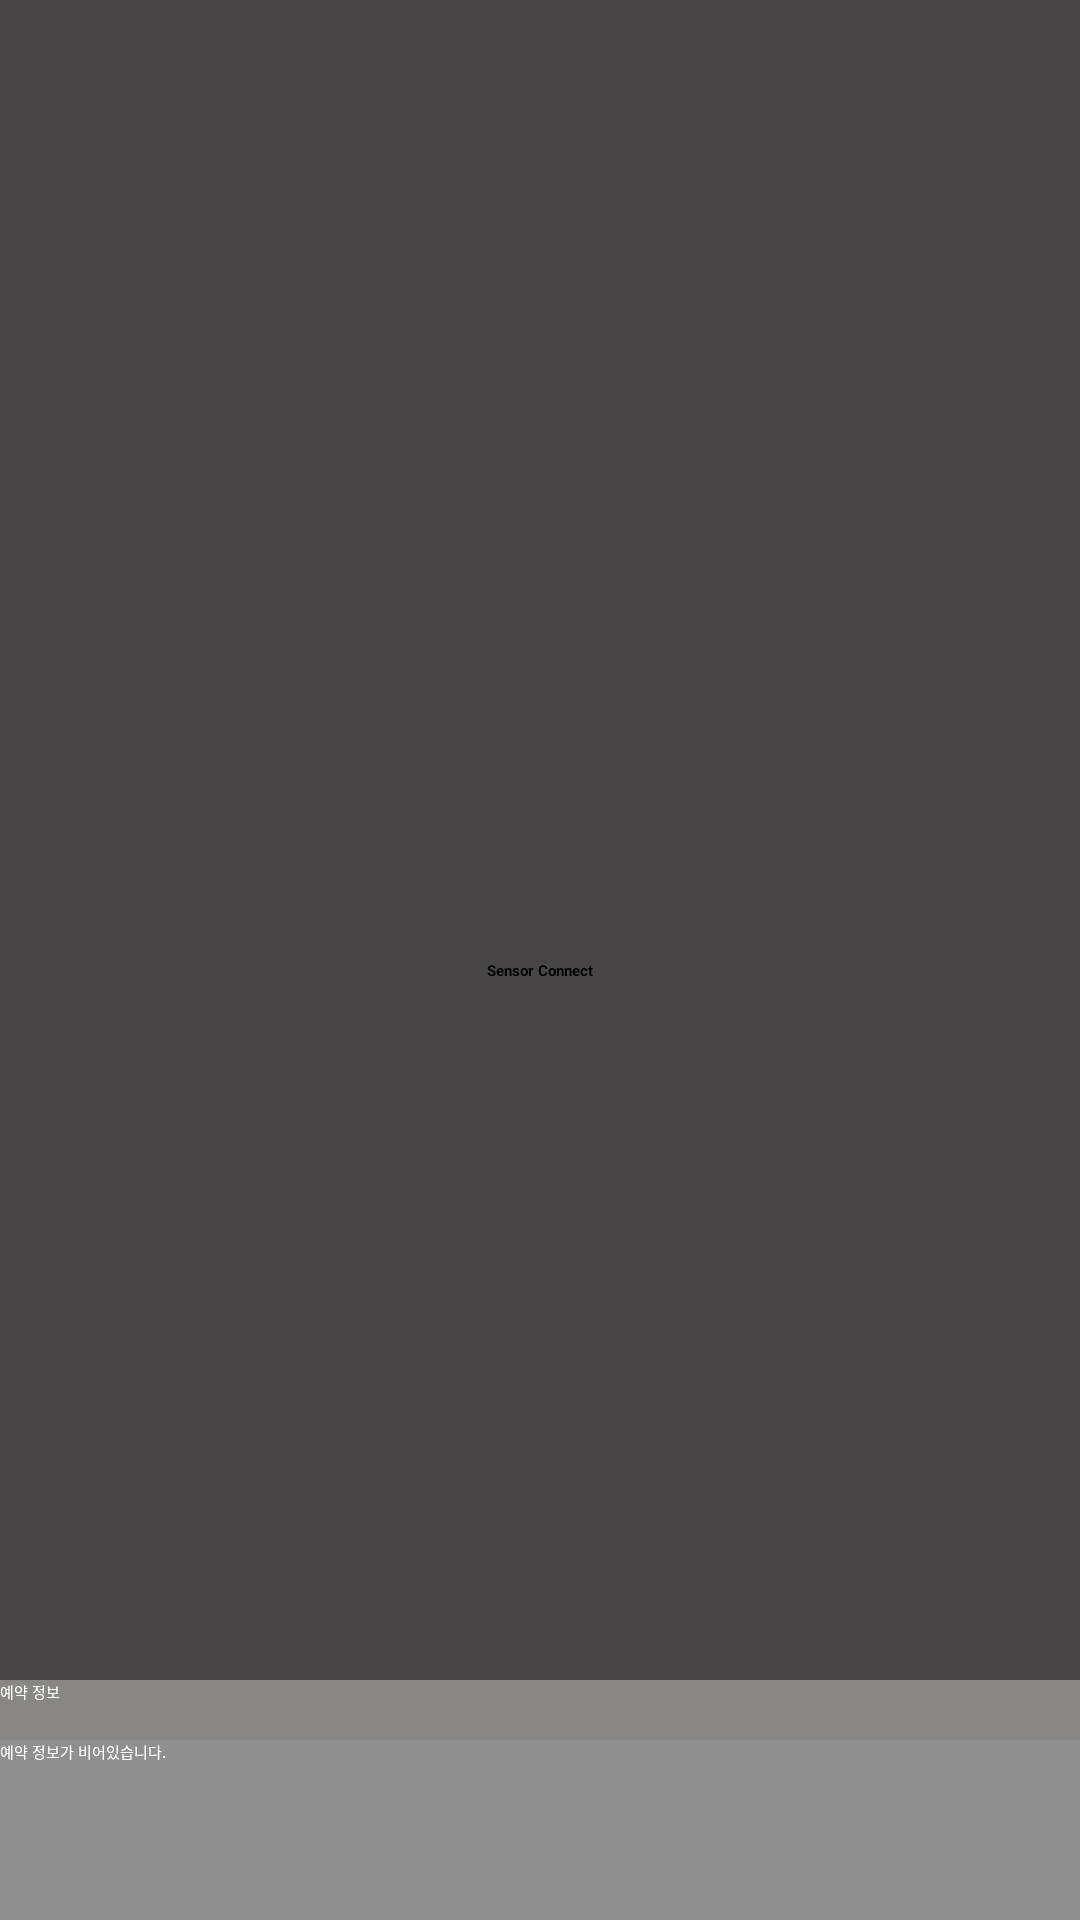

The Android layout XML behind this screen, and the referenced resources:
<!-- AndroidManifest.xml: application theme Theme.Dtt_r3 -->
<!-- res/layout/activity_main.xml -->
<?xml version="1.0" encoding="utf-8"?>
<androidx.constraintlayout.widget.ConstraintLayout xmlns:android="http://schemas.android.com/apk/res/android"
    xmlns:app="http://schemas.android.com/apk/res-auto"
    xmlns:tools="http://schemas.android.com/tools"
    android:layout_width="match_parent"
    android:layout_height="match_parent"
    android:background="#474545"
    tools:context=".MainActivity">


    <Button
        android:id="@+id/btn_bt"
        android:layout_width="wrap_content"
        android:layout_height="wrap_content"
        android:gravity="center"
        android:layout_marginTop="60dp"
        android:text="Sensor Connect"
        android:textColor="@color/black"
        android:textStyle="bold"
        tools:layout_editor_absoluteX="327dp"
        tools:layout_editor_absoluteY="350dp"
        app:layout_constraintEnd_toEndOf="parent"
        app:layout_constraintStart_toStartOf="parent"
        app:layout_constraintTop_toBottomOf="@+id/btn_table1" />

    <Button
        android:id="@+id/btn_table1"
        android:layout_width="300dp"
        android:layout_height="200dp"
        android:layout_marginStart="250dp"
        android:layout_marginTop="60dp"
        android:backgroundTint="#ff99cc00"
        android:gravity="center"
        android:text="TABLE 1"
        android:textColor="@color/black"
        android:textStyle="bold"
        app:layout_constraintEnd_toEndOf="parent"
        app:layout_constraintHorizontal_bias="0.0"
        app:layout_constraintStart_toStartOf="parent"
        app:layout_constraintTop_toTopOf="parent" />

    <Button
        android:id="@+id/btn_table2"
        android:layout_width="300dp"
        android:layout_height="200dp"
        android:layout_marginStart="200dp"
        android:layout_marginTop="60dp"
        android:layout_marginEnd="50dp"
        android:backgroundTint="#ff99cc00"
        android:gravity="center"
        android:text="TABLE 2"
        android:textColor="@color/black"
        android:textStyle="bold"
        app:layout_constraintEnd_toEndOf="parent"
        app:layout_constraintHorizontal_bias="0.0"
        app:layout_constraintStart_toEndOf="@+id/btn_table1"
        app:layout_constraintTop_toTopOf="parent" />



    <TextView
        android:id="@+id/tv_reserve_main"
        android:layout_width="match_parent"
        android:layout_height="20dp"
        android:layout_marginTop="300dp"
        android:background="#9AB3B3B1"
        android:hint="예약 정보"
        android:textColorHint="@android:color/white"
        app:layout_constraintEnd_toEndOf="parent"
        app:layout_constraintStart_toStartOf="parent"
        app:layout_constraintTop_toBottomOf="@+id/btn_table2" />

    <TextView
        android:id="@+id/reserve_info_main"
        android:layout_width="match_parent"
        android:layout_height="250dp"
        android:background="#C4A6A6A6"
        android:textColorHint="@android:color/white"
        android:hint="예약 정보가 비어있습니다."
        app:layout_constraintEnd_toEndOf="parent"
        app:layout_constraintHorizontal_bias="0.0"
        app:layout_constraintStart_toStartOf="parent"
        app:layout_constraintTop_toBottomOf="@+id/tv_reserve_main" />

</androidx.constraintlayout.widget.ConstraintLayout>
<!-- resources referenced by this layout -->
<resources>
  <style name="Theme.Dtt_r3" parent="Theme.MaterialComponents.DayNight.DarkActionBar">
          
          <item name="colorPrimary">@color/purple_200</item>
          <item name="colorPrimaryVariant">@color/purple_700</item>
          <item name="colorOnPrimary">@color/black</item>
          
          <item name="colorSecondary">@color/teal_200</item>
          <item name="colorSecondaryVariant">@color/teal_200</item>
          <item name="colorOnSecondary">@color/black</item>
          
          <item name="android:statusBarColor">?attr/colorPrimaryVariant</item>
          
      </style>
  <!-- not gathered from this repository: default colours our renderer supplied (Android Studio template values) -->
  <color name="purple_200">#FFBB86FC</color>
  <color name="purple_700">#FF3700B3</color>
  <color name="teal_200">#FF03DAC5</color>
  <color name="black">#FF000000</color>
</resources>
